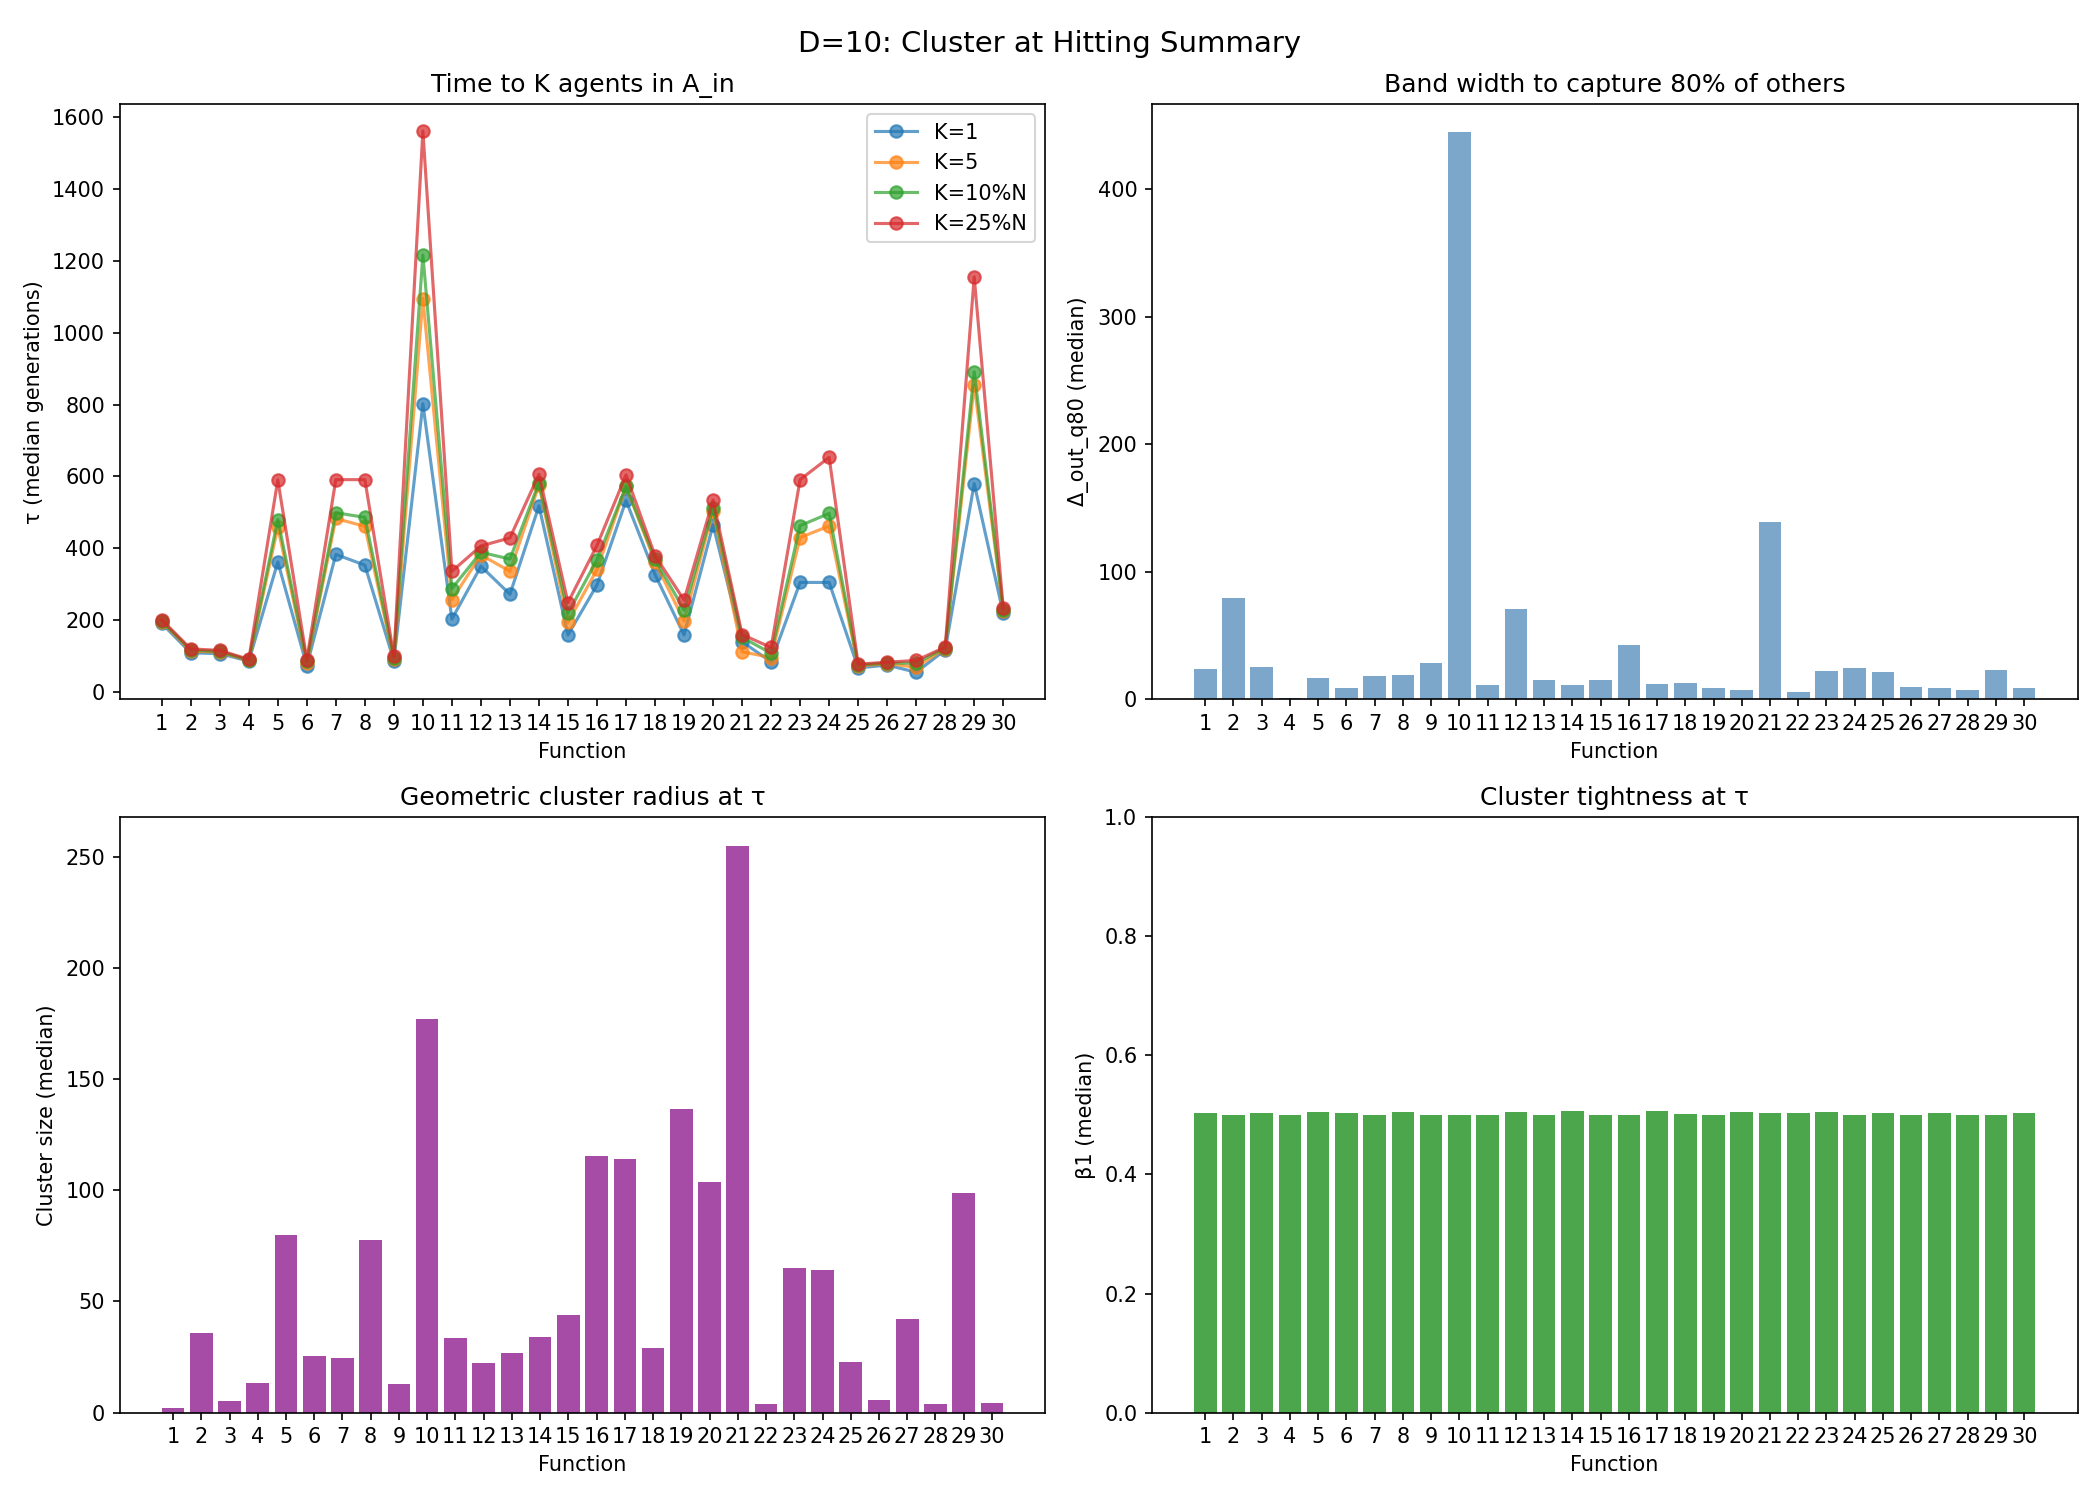

The file beside this chart, header and first rows:
function, func_id, dim, f_star, n_runs, error_min, error_median, error_mean, error_max, eps_in, margin, eps_source, r_geo, K_1_success, K_1_tau_med, K_1_N_med, K_1_n_in_med, K_1_err_best_tau_med, K_1_depth_into_Ain_med, K_1_gap_med, K_1_gap_q80, K_1_gap_le_5, K_1_gap_le_10, K_1_r80
cec2017_f1, 1, 10, 100.0, 51, 0.0, 0.0, 0.0, 0.0, 5.0, 5.0, median(final_error)+margin, 5.0, 51, 191.0, 128.0, 1.0, 4.105, 0.895, 15.28, 24.12, 0.07087, 0.252, 1.995
cec2017_f2, 2, 10, 200.0, 51, 0.0, 0.0, 0.0, 0.0, 5.0, 5.0, median(final_error)+margin, 5.0, 51, 109.0, 148.0, 1.0, 3.707, 1.293, 45.41, 79.33, 0.02041, 0.04762, 35.94
cec2017_f3, 3, 10, 300.0, 51, 0.0, 0.0, 0.0, 0.0, 5.0, 5.0, median(final_error)+margin, 5.0, 51, 107.0, 149.0, 1.0, 4.214, 0.7863, 16.34, 25.68, 0.07383, 0.2671, 5.372
cec2017_f4, 4, 10, 400.0, 51, 0.0, 0.0, 0.0, 0.0, 5.0, 5.0, median(final_error)+margin, 5.0, 51, 86.0, 154.0, 1.0, 4.941, 0.05924, 0.5406, 0.7474, 1.0, 1.0, 13.12
cec2017_f5, 5, 10, 500.0, 51, 0.9955, 2.986, 2.908, 4.975, 7.986, 5.0, median(final_error)+margin, 5.0, 51, 362.0, 95.0, 1.0, 7.538, 0.4472, 11.53, 16.45, 0.1064, 0.3936, 79.86
cec2017_f6, 6, 10, 600.0, 51, 0.0, 1.1368683772161603e-13, 2.7865241338754547e-08, 1.4211235566108371e-06, 5, 5.0, median(final_error)+margin, 5.0, 51, 73.0, 158.0, 1.0, 4.632, 0.3685, 6.377, 8.977, 0.3165, 0.8718, 25.53
cec2017_f7, 7, 10, 700.0, 51, 10.6, 12.37, 12.27, 14.64, 17.37, 5.0, median(final_error)+margin, 5.0, 51, 383.0, 92.0, 1.0, 16.92, 0.4448, 12.92, 18.24, 0.09091, 0.2737, 24.77
cec2017_f8, 8, 10, 800.0, 51, 0.9966, 2.985, 2.675, 4.975, 7.985, 5.0, median(final_error)+margin, 5.0, 51, 353.0, 96.0, 1.0, 7.479, 0.5059, 13.5, 18.83, 0.07143, 0.2857, 77.8
cec2017_f9, 9, 10, 900.0, 51, 0.0, 0.0, 0.0, 0.0, 5.0, 5.0, median(final_error)+margin, 5.0, 51, 87.0, 154.0, 1.0, 3.762, 1.238, 18.93, 28.75, 0.05882, 0.1948, 13.07
cec2017_f10, 10, 10, 1000, 51, 0.4785, 15.2, 31.94, 137.1, 20.2, 5.0, median(final_error)+margin, 5.0, 36, 802.0, 44.0, 1.0, 18.75, 1.457, 352.4, 444.7, 0.0, 0.0, 177.1
cec2017_f11, 11, 10, 1100, 51, 0.0, 0.0, 0.5065, 2.087, 5.0, 5.0, median(final_error)+margin, 5.0, 51, 203.0, 126.0, 1.0, 4.742, 0.2577, 7.422, 10.88, 0.2578, 0.7266, 33.48
cec2017_f12, 12, 10, 1200, 51, 3.818269851763034e-05, 11.17, 53.44, 237.1, 16.17, 5.0, median(final_error)+margin, 5.0, 30, 350.0, 97.0, 1.0, 13.61, 2.563, 44.34, 71.18, 0.01071, 0.04116, 22.16
cec2017_f13, 13, 10, 1300, 51, 0.0, 5.951, 3.917, 6.508, 10.95, 5.0, median(final_error)+margin, 5.0, 51, 272.0, 111.0, 1.0, 10.55, 0.4014, 10.72, 15, 0.1111, 0.453, 27
cec2017_f14, 14, 10, 1400, 51, 0.0, 0.02734, 0.5825, 20.01, 5.027, 5.0, median(final_error)+margin, 5.0, 50, 518.0, 72.0, 1.0, 4.716, 0.311, 7.225, 10.88, 0.2979, 0.7449, 34
cec2017_f15, 15, 10, 1500, 51, 0.0001304, 0.03016, 0.1629, 0.5, 5.03, 5.0, median(final_error)+margin, 5.0, 51, 159.0, 136.0, 1.0, 4.339, 0.6911, 10.35, 15.1, 0.146, 0.4779, 43.68
cec2017_f16, 16, 10, 1600, 51, 0.01593, 0.3404, 0.3553, 0.7477, 5.34, 5.0, median(final_error)+margin, 5.0, 51, 298.0, 106.0, 1.0, 4.679, 0.6614, 22.68, 42.57, 0.07692, 0.2, 115.6
cec2017_f17, 17, 10, 1700, 51, 0.005046, 0.07694, 0.1724, 1.038, 5.077, 5.0, median(final_error)+margin, 5.0, 51, 533.0, 70.0, 1.0, 4.646, 0.4312, 7.764, 12.33, 0.2353, 0.6711, 114
cec2017_f18, 18, 10, 1800, 51, 0.0001436, 0.3648, 0.6578, 20.15, 5.365, 5.0, median(final_error)+margin, 5.0, 50, 327.0, 101.0, 1.0, 4.524, 0.8411, 8.813, 12.72, 0.1626, 0.6013, 29.09
cec2017_f19, 19, 10, 1900, 51, 7.9935921348806e-07, 0.00973, 0.01052, 0.1341, 5.01, 5.0, median(final_error)+margin, 5.0, 51, 159.0, 136.0, 1.0, 4.752, 0.2577, 6.094, 8.717, 0.3556, 0.8913, 136.7
cec2017_f20, 20, 10, 2000, 51, 2.5455132345086895e-05, 2.5455133481955272e-05, 3.348875615230616e-05, 0.0003096, 5, 5.0, median(final_error)+margin, 5.0, 51, 465.0, 79.0, 1.0, 4.585, 0.4154, 5.547, 7.628, 0.3924, 0.9474, 103.8
cec2017_f21, 21, 10, 2100, 51, 100.0, 114.5, 148.2, 205.1, 119.5, 5.0, median(final_error)+margin, 5.0, 27, 140.0, 140.0, 1.0, 117.4, 2.011, 119.3, 139.1, 0.00625, 0.01351, 255.1
cec2017_f22, 22, 10, 2200, 51, 0.0, 100, 96.08, 100, 105, 5.0, median(final_error)+margin, 5.0, 51, 84.0, 155.0, 1.0, 104.3, 0.7262, 5.171, 5.827, 0.4258, 1.0, 3.755
cec2017_f23, 23, 10, 2300, 51, 300, 304.1, 303.8, 306.3, 309.1, 5.0, median(final_error)+margin, 5.0, 51, 305.0, 105.0, 1.0, 308.7, 0.4148, 15.68, 21.95, 0.06186, 0.243, 65.21
cec2017_f24, 24, 10, 2400, 51, 4.547473508864641e-13, 331.7, 296.7, 333.9, 336.7, 5.0, median(final_error)+margin, 5.0, 51, 305.0, 105.0, 1.0, 336.3, 0.3605, 16.72, 24.38, 0.05714, 0.1939, 64.12
cec2017_f25, 25, 10, 2500, 51, 398, 398, 407.9, 445.8, 403, 5.0, median(final_error)+margin, 5.0, 40, 67.0, 160.0, 1.0, 402.5, 0.5444, 13.12, 21.31, 0.09494, 0.3615, 22.93
cec2017_f26, 26, 10, 2600, 51, 300.0, 300.0, 300.0, 300, 305.0, 5.0, median(final_error)+margin, 5.0, 51, 75.0, 157.0, 1.0, 304.6, 0.3941, 6.927, 9.942, 0.2866, 0.8129, 5.709
cec2017_f27, 27, 10, 2700, 51, 389, 389.5, 389.5, 389.5, 394.5, 5.0, median(final_error)+margin, 5.0, 51, 55.0, 163.0, 1.0, 394.1, 0.4257, 6.84, 9.026, 0.236, 0.9012, 41.98
cec2017_f28, 28, 10, 2800, 51, 300.0, 300.0, 347.3, 611.8, 305.0, 5.0, median(final_error)+margin, 5.0, 43, 117.0, 146.0, 1.0, 304.4, 0.5713, 5.333, 7.585, 0.4467, 0.9362, 3.787
cec2017_f29, 29, 10, 2900, 51, 228.4, 234.3, 235.2, 249, 239.3, 5.0, median(final_error)+margin, 5.0, 47, 580.0, 65.0, 1.0, 238.9, 0.4599, 16.35, 22.84, 0.06667, 0.209, 98.91
cec2017_f30, 30, 10, 3000, 51, 394, 394, 408.5, 463.6, 399, 5.0, median(final_error)+margin, 5.0, 37, 219.0, 122.0, 1.0, 398.7, 0.316, 5.623, 8.544, 0.418, 0.8843, 4.09
